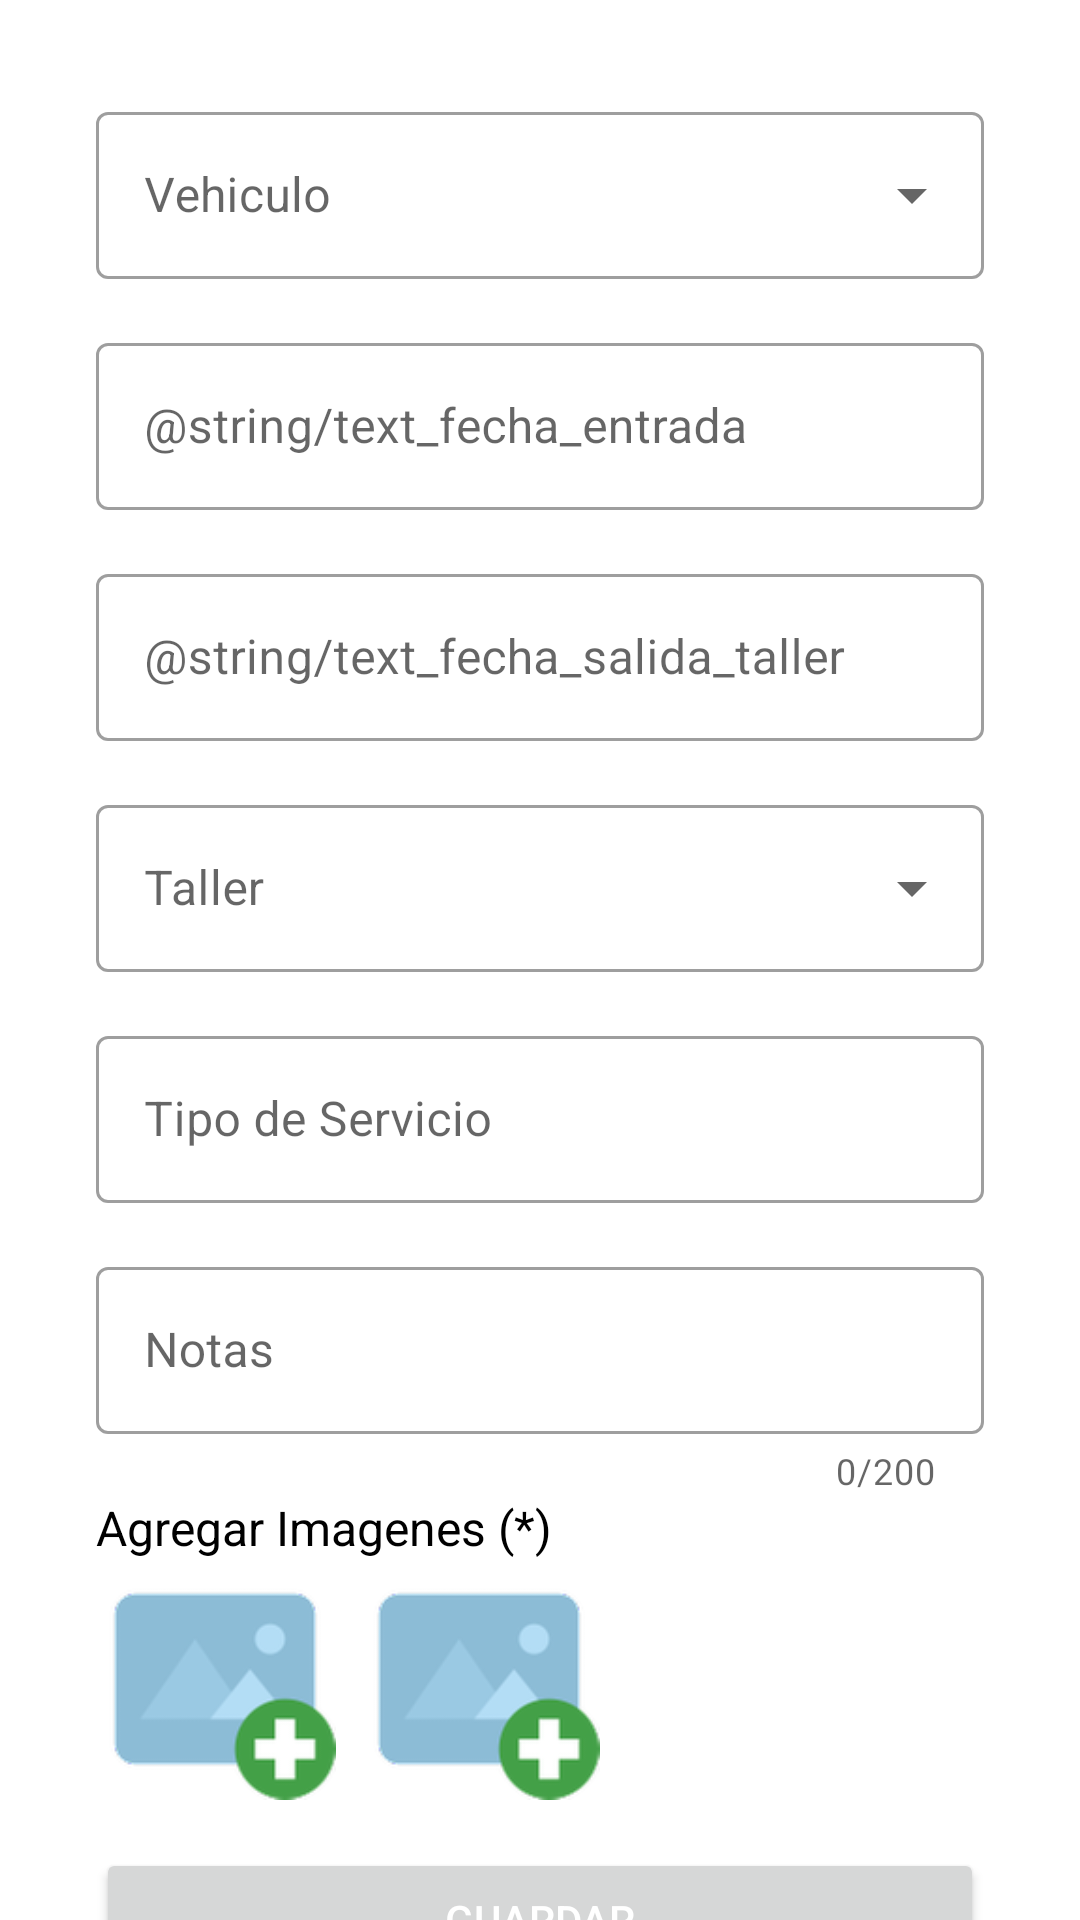

Here is an Android app screen rendered from its layout file. Give the layout XML and the strings, colors and styles it references.
<!-- AndroidManifest.xml: application theme Theme.CarCare -->
<!-- res/layout/fragment_registrar_reparacion.xml -->
<?xml version="1.0" encoding="utf-8"?>
<androidx.core.widget.NestedScrollView xmlns:android="http://schemas.android.com/apk/res/android"
    xmlns:tools="http://schemas.android.com/tools"
    android:layout_width="match_parent"
    android:layout_height="match_parent"
    xmlns:app="http://schemas.android.com/apk/res-auto"
    android:background="@color/cardview_light_background"
    tools:context=".ui.hist_reparaciones.RegistrarReparacion">

    <LinearLayout
        android:id="@+id/linearLayout"
        android:layout_width="match_parent"
        android:layout_height="match_parent"
        android:orientation="vertical">

        <com.google.android.material.textfield.TextInputLayout

            style="@style/Widget.MaterialComponents.TextInputLayout.OutlinedBox.ExposedDropdownMenu"
            android:layout_width="match_parent"
            android:layout_height="wrap_content"
            android:layout_marginTop="32dp"
            android:layout_marginStart="32dp"
            android:layout_marginBottom="16dp"
            android:layout_marginEnd="32dp"
            android:hint="Vehiculo"
            android:orientation="horizontal"
            >

            <AutoCompleteTextView
                android:id="@+id/vehiculo_dropDown"
                android:layout_width="match_parent"
                android:layout_height="wrap_content"
                android:inputType="none"/>

        </com.google.android.material.textfield.TextInputLayout>

        <com.google.android.material.textfield.TextInputLayout
            android:id="@+id/textinputLayoutFechaEntrada"
            style="@style/Widget.MaterialComponents.TextInputLayout.OutlinedBox"
            android:layout_width="match_parent"
            android:layout_marginStart="32dp"
            android:layout_marginBottom="16dp"
            android:layout_marginEnd="32dp"
            android:layout_height="match_parent">

            <com.google.android.material.textfield.TextInputEditText
                android:id="@+id/txtFechaEntrada"
                android:layout_width="match_parent"
                android:layout_height="wrap_content"
                android:focusable="false"
                android:cursorVisible="false"
                android:hint="@string/text_fecha_entrada" />

        </com.google.android.material.textfield.TextInputLayout>

        <com.google.android.material.textfield.TextInputLayout
            android:id="@+id/textinputLayoutFechaSalida"
            style="@style/Widget.MaterialComponents.TextInputLayout.OutlinedBox"
            android:layout_width="match_parent"
            android:layout_marginStart="32dp"
            android:layout_marginBottom="16dp"
            android:layout_marginEnd="32dp"
            android:layout_height="match_parent">

            <com.google.android.material.textfield.TextInputEditText
                android:id="@+id/txtFechaSalida"
                android:layout_width="match_parent"
                android:layout_height="wrap_content"
                android:focusable="false"
                android:cursorVisible="false"
                android:hint="@string/text_fecha_salida_taller"
                android:inputType="date"/>

        </com.google.android.material.textfield.TextInputLayout>

        <com.google.android.material.textfield.TextInputLayout

            style="@style/Widget.MaterialComponents.TextInputLayout.OutlinedBox.ExposedDropdownMenu"
            android:layout_width="match_parent"
            android:layout_height="wrap_content"
            android:layout_marginStart="32dp"
            android:layout_marginBottom="16dp"
            android:layout_marginEnd="32dp"
            android:hint="Taller"
            android:orientation="horizontal"
            >

            <AutoCompleteTextView
                android:id="@+id/taller_DropDown"
                android:layout_width="match_parent"
                android:layout_height="wrap_content"
                android:inputType="none"/>

        </com.google.android.material.textfield.TextInputLayout>

        <com.google.android.material.textfield.TextInputLayout
            style="@style/Widget.MaterialComponents.TextInputLayout.OutlinedBox"
            android:layout_width="match_parent"
            android:layout_marginBottom="16dp"
            android:layout_marginStart="32dp"
            android:layout_marginEnd="32dp"
            android:layout_height="match_parent">

            <com.google.android.material.textfield.TextInputEditText
                android:layout_width="match_parent"
                android:layout_height="wrap_content"
                android:hint="Tipo de Servicio" />


        </com.google.android.material.textfield.TextInputLayout>

        <com.google.android.material.textfield.TextInputLayout
            style="@style/Widget.MaterialComponents.TextInputLayout.OutlinedBox"
            android:layout_width="match_parent"
            android:layout_marginBottom="16dp"
            android:layout_marginStart="32dp"
            android:layout_marginEnd="32dp"
            android:layout_height="match_parent"
            app:counterEnabled="true"
            app:counterMaxLength="200"
            >

            <com.google.android.material.textfield.TextInputEditText
                android:layout_width="match_parent"
                android:layout_height="wrap_content"
                android:hint="Notas" />

            <androidx.constraintlayout.widget.ConstraintLayout
                android:layout_width="match_parent"
                android:layout_height="wrap_content">

                <TextView
                    android:id="@+id/textView2"
                    android:layout_width="match_parent"
                    android:layout_height="wrap_content"
                    android:text="Agregar Imagenes (*)"
                    android:textColor="@color/primaryTextColor"
                    android:textSize="16sp"
                    app:layout_constraintStart_toStartOf="parent"
                    app:layout_constraintTop_toTopOf="parent" />

                <ImageView
                    android:id="@+id/img1"
                    android:layout_width="@dimen/dimg_img_attach"
                    android:layout_height="@dimen/dimg_img_attach"
                    app:layout_constraintEnd_toStartOf="@+id/img2"
                    app:layout_constraintStart_toStartOf="parent"
                    app:layout_constraintTop_toBottomOf="@+id/textView2"
                    app:srcCompat="@drawable/ic_add_image"></ImageView>

                <ImageView
                    android:id="@+id/img2"
                    android:layout_width="@dimen/dimg_img_attach"
                    android:layout_height="@dimen/dimg_img_attach"
                    android:layout_marginStart="8dp"
                    app:layout_constraintStart_toEndOf="@+id/img1"
                    app:layout_constraintTop_toBottomOf="@+id/textView2"
                    app:srcCompat="@drawable/ic_add_image"></ImageView>

            </androidx.constraintlayout.widget.ConstraintLayout>


        </com.google.android.material.textfield.TextInputLayout>

        <Button
            android:id="@+id/button"
            android:layout_width="match_parent"
            android:layout_height="wrap_content"
            android:layout_marginStart="32dp"
            android:layout_marginEnd="32dp"
            android:layout_marginBottom="16dp"
            android:text="Guardar"
            android:textColor="@color/secondaryTextColor" />


    </LinearLayout>
</androidx.core.widget.NestedScrollView>
<!-- resources referenced by this layout -->
<resources>
  <color name="primaryTextColor">#000000</color>
  <color name="secondaryTextColor">#ffffff</color>
  <dimen name="dimg_img_attach">80dp</dimen>
  <!-- drawable ic_add_image: png bitmap (drawable-hdpi, 2879 bytes) -->
  <style name="Theme.CarCare" parent="Theme.MaterialComponents.DayNight.DarkActionBar">
          
          <item name="colorPrimary">@color/primaryColor</item>
          <item name="colorPrimaryVariant">@color/primaryLightColor</item>
          <item name="colorOnPrimary">@color/primaryDarkColor</item>
          
          <item name="colorSecondary">@color/secondaryColor</item>
          <item name="colorSecondaryVariant">@color/secondaryLightColor</item>
          <item name="colorOnSecondary">@color/secondaryDarkColor</item>
          
          <item name="android:statusBarColor" tools:targetApi="l">?attr/colorPrimaryVariant</item>
          
      </style>
  <color name="primaryColor">#1e88e5</color>
  <color name="primaryLightColor">#6ab7ff</color>
  <color name="primaryDarkColor">#005cb2</color>
  <color name="secondaryColor">#263238</color>
  <color name="secondaryLightColor">#4f5b62</color>
  <color name="secondaryDarkColor">#000a12</color>
</resources>
